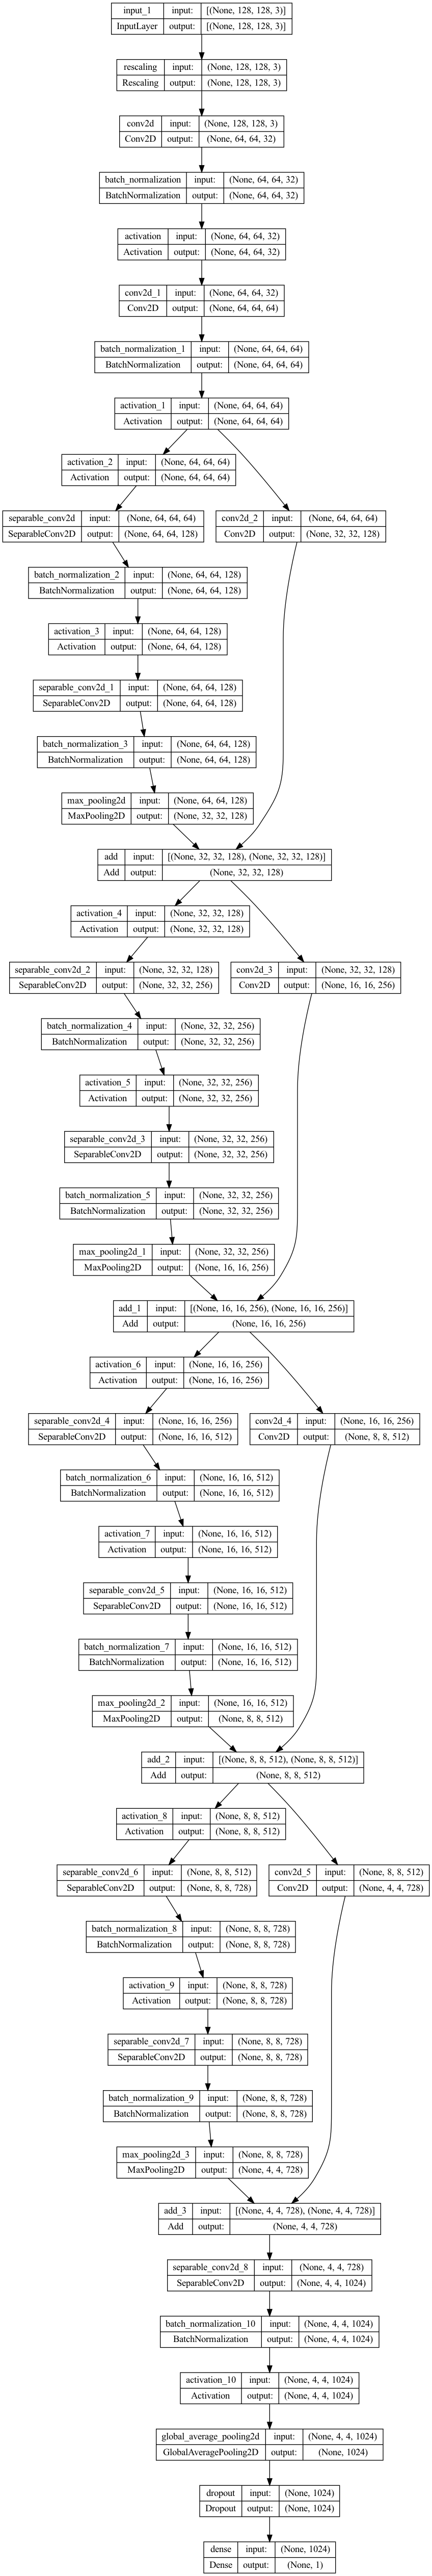

This chart was generated by the following Python code:
import tensorflow as tf
from tensorflow import keras
from tensorflow.keras import layers
import matplotlib.pyplot as plt

image_size = (128, 128)
batch_size = 32



def make_model(input_shape, num_classes):
    inputs = keras.Input(shape=input_shape)
    # Image augmentation block
    x = inputs

    # Entry block
    x = layers.Rescaling(1.0 / 255)(x)
    x = layers.Conv2D(32, 3, strides=2, padding="same")(x)
    x = layers.BatchNormalization()(x)
    x = layers.Activation("relu")(x)

    x = layers.Conv2D(64, 3, padding="same")(x)
    x = layers.BatchNormalization()(x)
    x = layers.Activation("relu")(x)

    previous_block_activation = x  # Set aside residual

    for size in [128, 256, 512, 728]:
        x = layers.Activation("relu")(x)
        x = layers.SeparableConv2D(size, 3, padding="same")(x)
        x = layers.BatchNormalization()(x)

        x = layers.Activation("relu")(x)
        x = layers.SeparableConv2D(size, 3, padding="same")(x)
        x = layers.BatchNormalization()(x)

        x = layers.MaxPooling2D(3, strides=2, padding="same")(x)

        # Project residual
        residual = layers.Conv2D(size, 1, strides=2, padding="same")(
            previous_block_activation
        )
        x = layers.add([x, residual])  # Add back residual
        previous_block_activation = x  # Set aside next residual

    x = layers.SeparableConv2D(1024, 3, padding="same")(x)
    x = layers.BatchNormalization()(x)
    x = layers.Activation("relu")(x)

    x = layers.GlobalAveragePooling2D()(x)
    if num_classes == 2:
        activation = "sigmoid"
        units = 1
    else:
        activation = "softmax"
        units = 1

    x = layers.Dropout(0.5)(x)
    outputs = layers.Dense(units, activation=activation)(x)
    return keras.Model(inputs, outputs)



train_ds = tf.keras.preprocessing.image_dataset_from_directory(
    "train",
    validation_split=0.2,
    subset="training",
    seed=1337,
    image_size=image_size,
    batch_size=batch_size,
)
val_ds = tf.keras.preprocessing.image_dataset_from_directory(
    "train",
    validation_split=0.2,
    subset="validation",
    seed=1337,
    image_size=image_size,
    batch_size=batch_size,
)

plt.figure(figsize=(10, 10))
for images, labels in train_ds.take(1):
    for i in range(9):
        
        ax = plt.subplot(3, 3, i + 1)
        plt.imshow(images[i].numpy().astype("uint8"))
        plt.title(int(labels[i]))
        plt.axis("off")

print("RUNNING") 
train_ds = train_ds.prefetch(buffer_size=32)


model = make_model(input_shape=image_size + (3,), num_classes=24)
print("MOdel made")
keras.utils.plot_model(model, show_shapes=True)

epochs = 50
print("HELLO")
callbacks = [
    keras.callbacks.ModelCheckpoint("save_at_{epoch}.h5"),
]
model.compile(
    optimizer=keras.optimizers.Adam(1e-3),
    loss="binary_crossentropy",
    metrics=["accuracy"],
)
print("Model compiled")
model.fit(
    train_ds, epochs=epochs, callbacks=callbacks, validation_data=val_ds,
)
print("Model Fitted")

plt.show()
